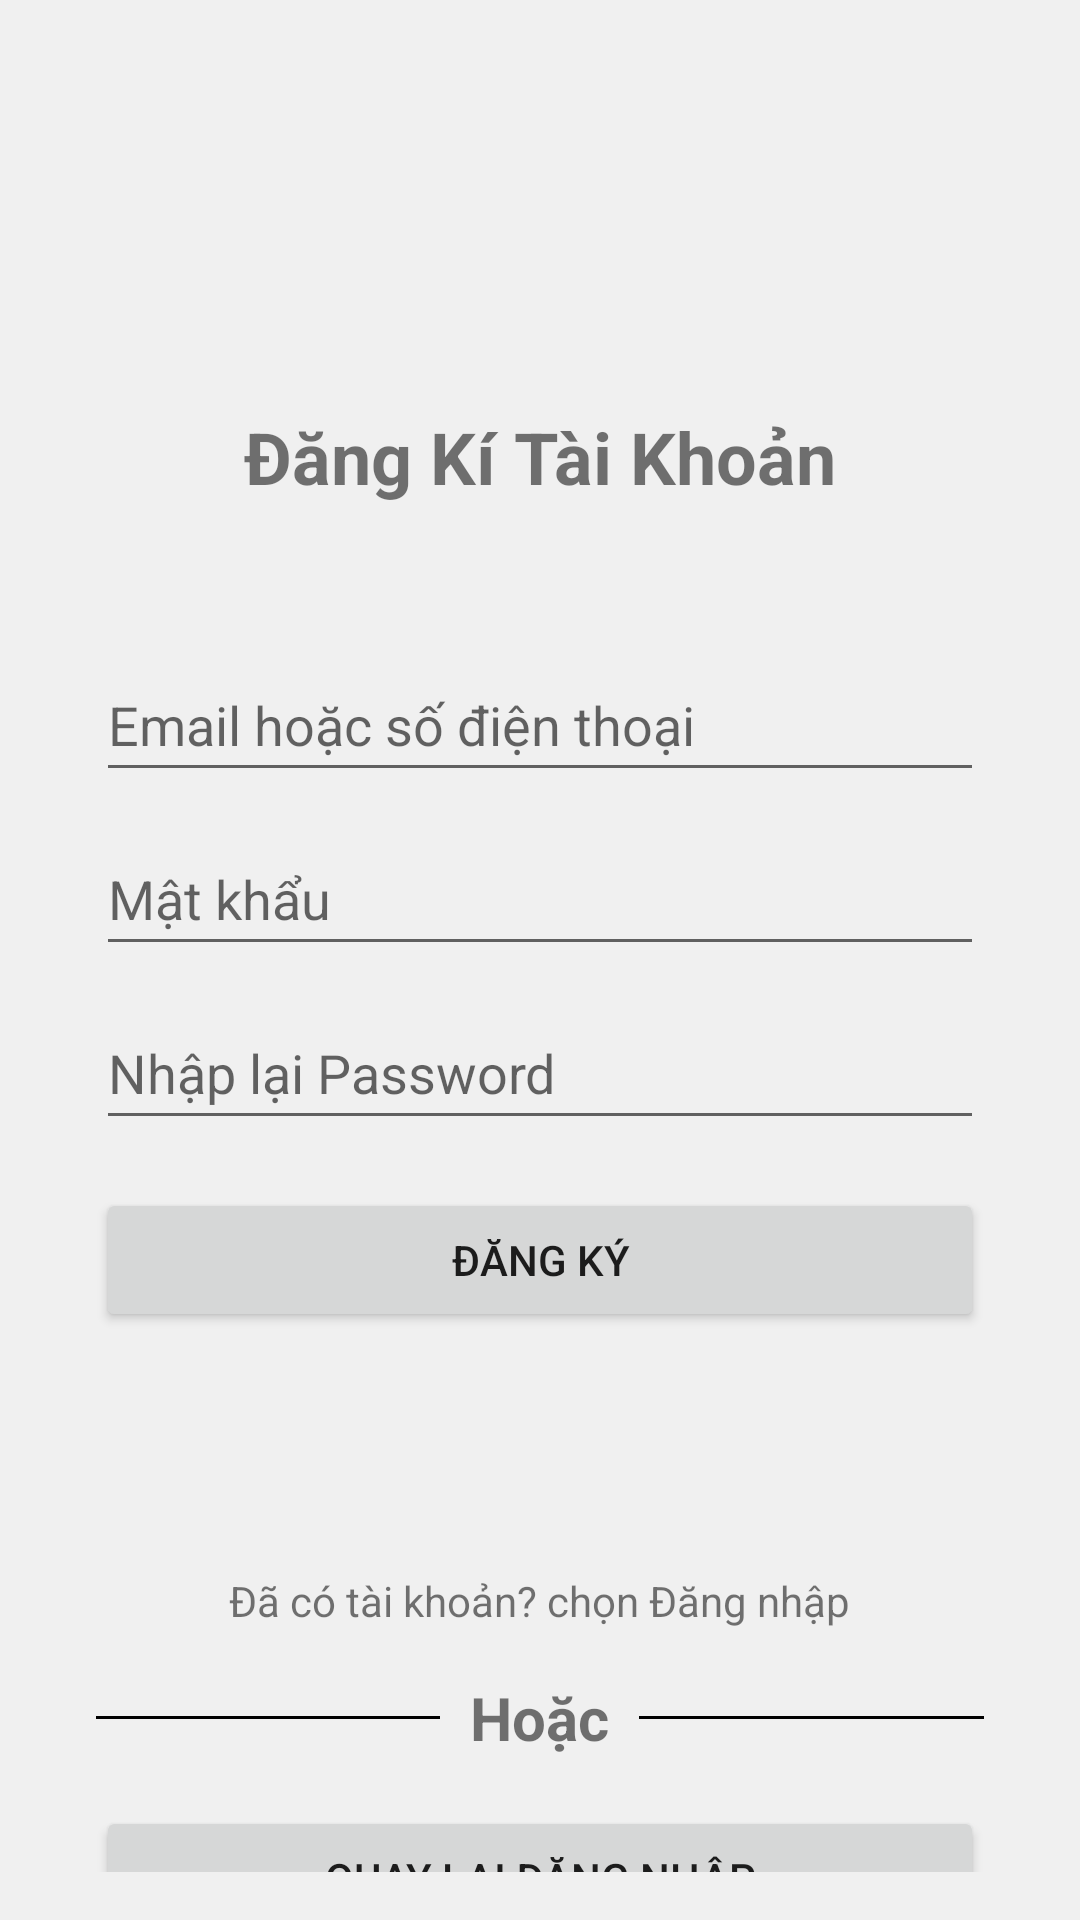

Reconstruct the res/layout file that produces this screen, plus the resources it refers to.
<!-- AndroidManifest.xml: application theme Theme.AppCompat.DayNight -->
<!-- res/layout/sign_layout.xml -->
<?xml version="1.0" encoding="utf-8"?>
<RelativeLayout xmlns:android="http://schemas.android.com/apk/res/android"
    xmlns:tools="http://schemas.android.com/tools"
    android:id="@+id/sign_main"
    android:layout_width="match_parent"
    android:layout_height="match_parent"
    android:paddingLeft="@dimen/padding_16"
    android:paddingTop="@dimen/padding_16"
    android:paddingRight="@dimen/padding_16"
    android:paddingBottom="@dimen/padding_16"
    android:padding="@dimen/padding_16"
    android:background="@color/background_color"
    >

    <ImageView
        android:id="@+id/fpt_logo2"
        android:layout_width="wrap_content"
        android:layout_height="wrap_content"
        android:layout_centerHorizontal="true"
        android:layout_marginTop="@dimen/margin_20"
        android:src="@drawable/fpt_logo"
        android:contentDescription="@string/fpt_logo_description"
        />

    <TextView
        android:id="@+id/SignUpForm"
        android:layout_width="wrap_content"
        android:layout_height="wrap_content"
        android:layout_marginTop="@dimen/margin_120"
        android:layout_alignParentTop="true"
        android:layout_centerHorizontal="true"
        android:text="@string/signup_form_title"
        android:layout_below="@+id/fpt_logo2"
        android:textSize="@dimen/text_size24"
        android:textStyle="bold"
        tools:ignore="HardcodedText" />

    <EditText
        android:id="@+id/id_sign"
        android:layout_width="match_parent"
        android:layout_height="wrap_content"
        android:layout_alignParentStart="true"
        android:layout_alignParentTop="true"
        android:layout_alignParentEnd="true"
        android:layout_below="@+id/SignUpForm"
        android:layout_marginStart="@dimen/margin_16"
        android:layout_marginTop="@dimen/margin_200"
        android:layout_marginEnd="@dimen/margin_16"
        android:hint="@string/username_hint"
        android:inputType="textEmailAddress"
        android:minHeight="@dimen/margin_48"
        android:selectAllOnFocus="true" />

    <EditText
        android:id="@+id/st_password"
        android:layout_width="match_parent"
        android:layout_height="wrap_content"
        android:layout_below="@+id/id_sign"
        android:layout_alignParentStart="true"
        android:layout_alignParentEnd="true"
        android:layout_marginStart="@dimen/margin_16"
        android:layout_marginTop="@dimen/margin_10"
        android:layout_marginEnd="@dimen/margin_16"
        android:hint="@string/password_hint"
        android:imeActionLabel="st_Passcore"
        android:imeOptions="actionDone"
        android:inputType="textPassword"
        android:minHeight="@dimen/margin_48"
        android:selectAllOnFocus="true" />

    <EditText
        android:id="@+id/end_password"
        android:layout_width="match_parent"
        android:layout_height="wrap_content"
        android:layout_below="@+id/st_password"
        android:layout_alignParentStart="true"
        android:layout_alignParentEnd="true"
        android:layout_marginStart="@dimen/margin_16"
        android:layout_marginTop="@dimen/margin_10"
        android:layout_marginEnd="@dimen/margin_16"
        android:hint="@string/confirm_password_hint"
        android:imeActionLabel="end_Passcore"
        android:imeOptions="actionDone"
        android:inputType="textPassword"
        android:minHeight="@dimen/margin_48"
        android:selectAllOnFocus="true" />

    <Button
        android:id="@+id/b_login"
        android:layout_width="wrap_content"
        android:layout_height="wrap_content"
        android:layout_marginTop="@dimen/margin_16"
        android:layout_marginBottom="@dimen/margin_64"
        android:text="Đăng ký"
        android:layout_below="@+id/end_password"
        android:layout_alignParentStart="true"
        android:layout_alignParentEnd="true"
        android:enabled="true"
        android:layout_marginEnd="@dimen/margin_16"
        android:layout_marginStart="@dimen/margin_16"
        tools:ignore="HardcodedText" />


    <TextView
        android:id="@+id/Yes_Account"
        android:layout_width="wrap_content"
        android:layout_height="wrap_content"
        android:layout_below="@id/b_login"
        android:layout_marginTop="@dimen/margin_16"
        android:text="Đã có tài khoản? chọn Đăng nhập"
        android:layout_centerHorizontal="true"/>


    
    <LinearLayout
        android:id="@+id/or_layout"
        android:layout_width="match_parent"
        android:layout_height="wrap_content"
        android:layout_below="@id/Yes_Account"
        android:layout_marginTop="@dimen/margin_16"
        android:orientation="horizontal"
        android:gravity="center">

        
        <View
            android:layout_width="@dimen/margin_0"
            android:layout_height="@dimen/height_1"
            android:layout_weight="1"
            android:layout_marginStart="@dimen/margin_16"
            android:background="@color/black" />

        
        <TextView
            android:id="@+id/Or"
            android:layout_width="wrap_content"
            android:layout_height="wrap_content"
            android:layout_marginLeft="@dimen/margin_10"
            android:layout_marginRight="@dimen/margin_10"
            android:text="@string/or_text"
            android:textSize="@dimen/text_size20"
            android:textStyle="bold" />

        
        <View
            android:layout_width="@dimen/margin_0"
            android:layout_height="@dimen/height_1"
            android:layout_weight="1"
            android:layout_marginEnd="@dimen/margin_16"
            android:background="@color/black" />

    </LinearLayout>

    <Button
        android:id="@+id/re_login"
        android:layout_width="wrap_content"
        android:layout_height="wrap_content"
        android:layout_marginTop="@dimen/margin_16"
        android:layout_marginBottom="@dimen/margin_64"
        android:enabled="true"
        android:text="@string/relogin_button_text"
        android:layout_below="@+id/or_layout"
        android:layout_alignParentStart="true"
        android:layout_alignParentEnd="true"
        android:layout_marginEnd="@dimen/margin_16"
        android:layout_marginStart="@dimen/margin_16"/>


</RelativeLayout>
<!-- resources referenced by this layout -->
<resources>
  <color name="background_color">#F0F0F0</color>
  <color name="black">#FF000000</color>
  <dimen name="height_1">1dp</dimen>
  <dimen name="margin_0">0dp</dimen>
  <dimen name="margin_10">10dp</dimen>
  <dimen name="margin_120">120dp</dimen>
  <dimen name="margin_16">16dp</dimen>
  <dimen name="margin_20">20dp</dimen>
  <dimen name="margin_200">200dp</dimen>
  <dimen name="margin_48">48dp</dimen>
  <dimen name="margin_64">64dp</dimen>
  <dimen name="padding_16">16dp</dimen>
  <dimen name="text_size20">20sp</dimen>
  <dimen name="text_size24">24sp</dimen>
  <string name="confirm_password_hint">Nhập lại Password</string>
  <string name="fpt_logo_description">FPT Logo</string>
  <string name="or_text">Hoặc</string>
  <string name="password_hint">Mật khẩu</string>
  <string name="relogin_button_text">Quay lại Đăng nhập</string>
  <string name="signup_form_title">Đăng Kí Tài Khoản</string>
  <string name="username_hint">Email hoặc số điện thoại</string>
</resources>
